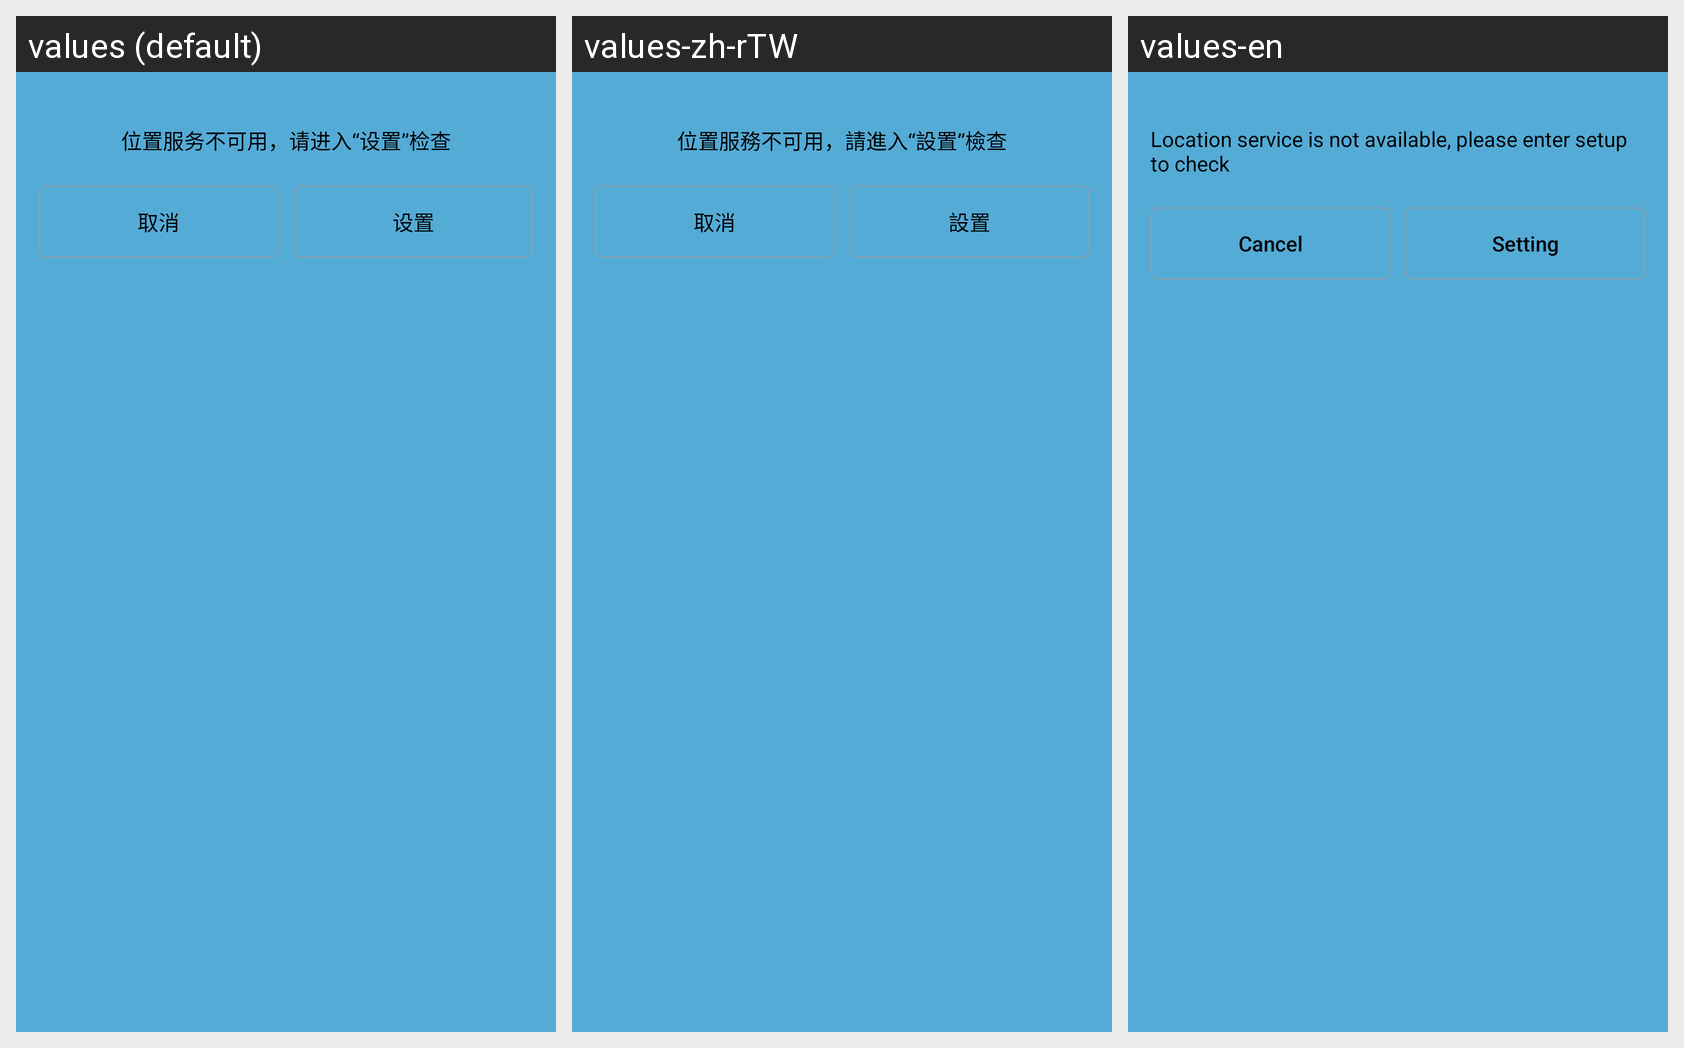

Locale-by-locale string values for the Android screen shown in this grid:
Android screen res/layout/gps_check_dialog.xml rendered under 3 locales, left to right: values (default), values-zh-rTW, values-en. Device: Nexus 5 (rendered at 1080×1920; each locale shown at half size, 540×960, under a caption strip naming it); theme ToolBarTheme.
Strings drawn on this screen, with the default value and each locale's value (text and hints the layout hard-codes, and strings that could not be matched under every locale, appear in the picture but are not listed):

gps_setting
  values: 位置服务不可用，请进入“设置”检查
  values-zh-rTW: 位置服務不可用，請進入“設置”檢查
  values-en: Location service is not available, please enter setup to check

make_cancel
  values: 取消
  values-zh-rTW: 取消
  values-en: Cancel

setting_activity
  values: 设置
  values-zh-rTW: 設置
  values-en: Setting
